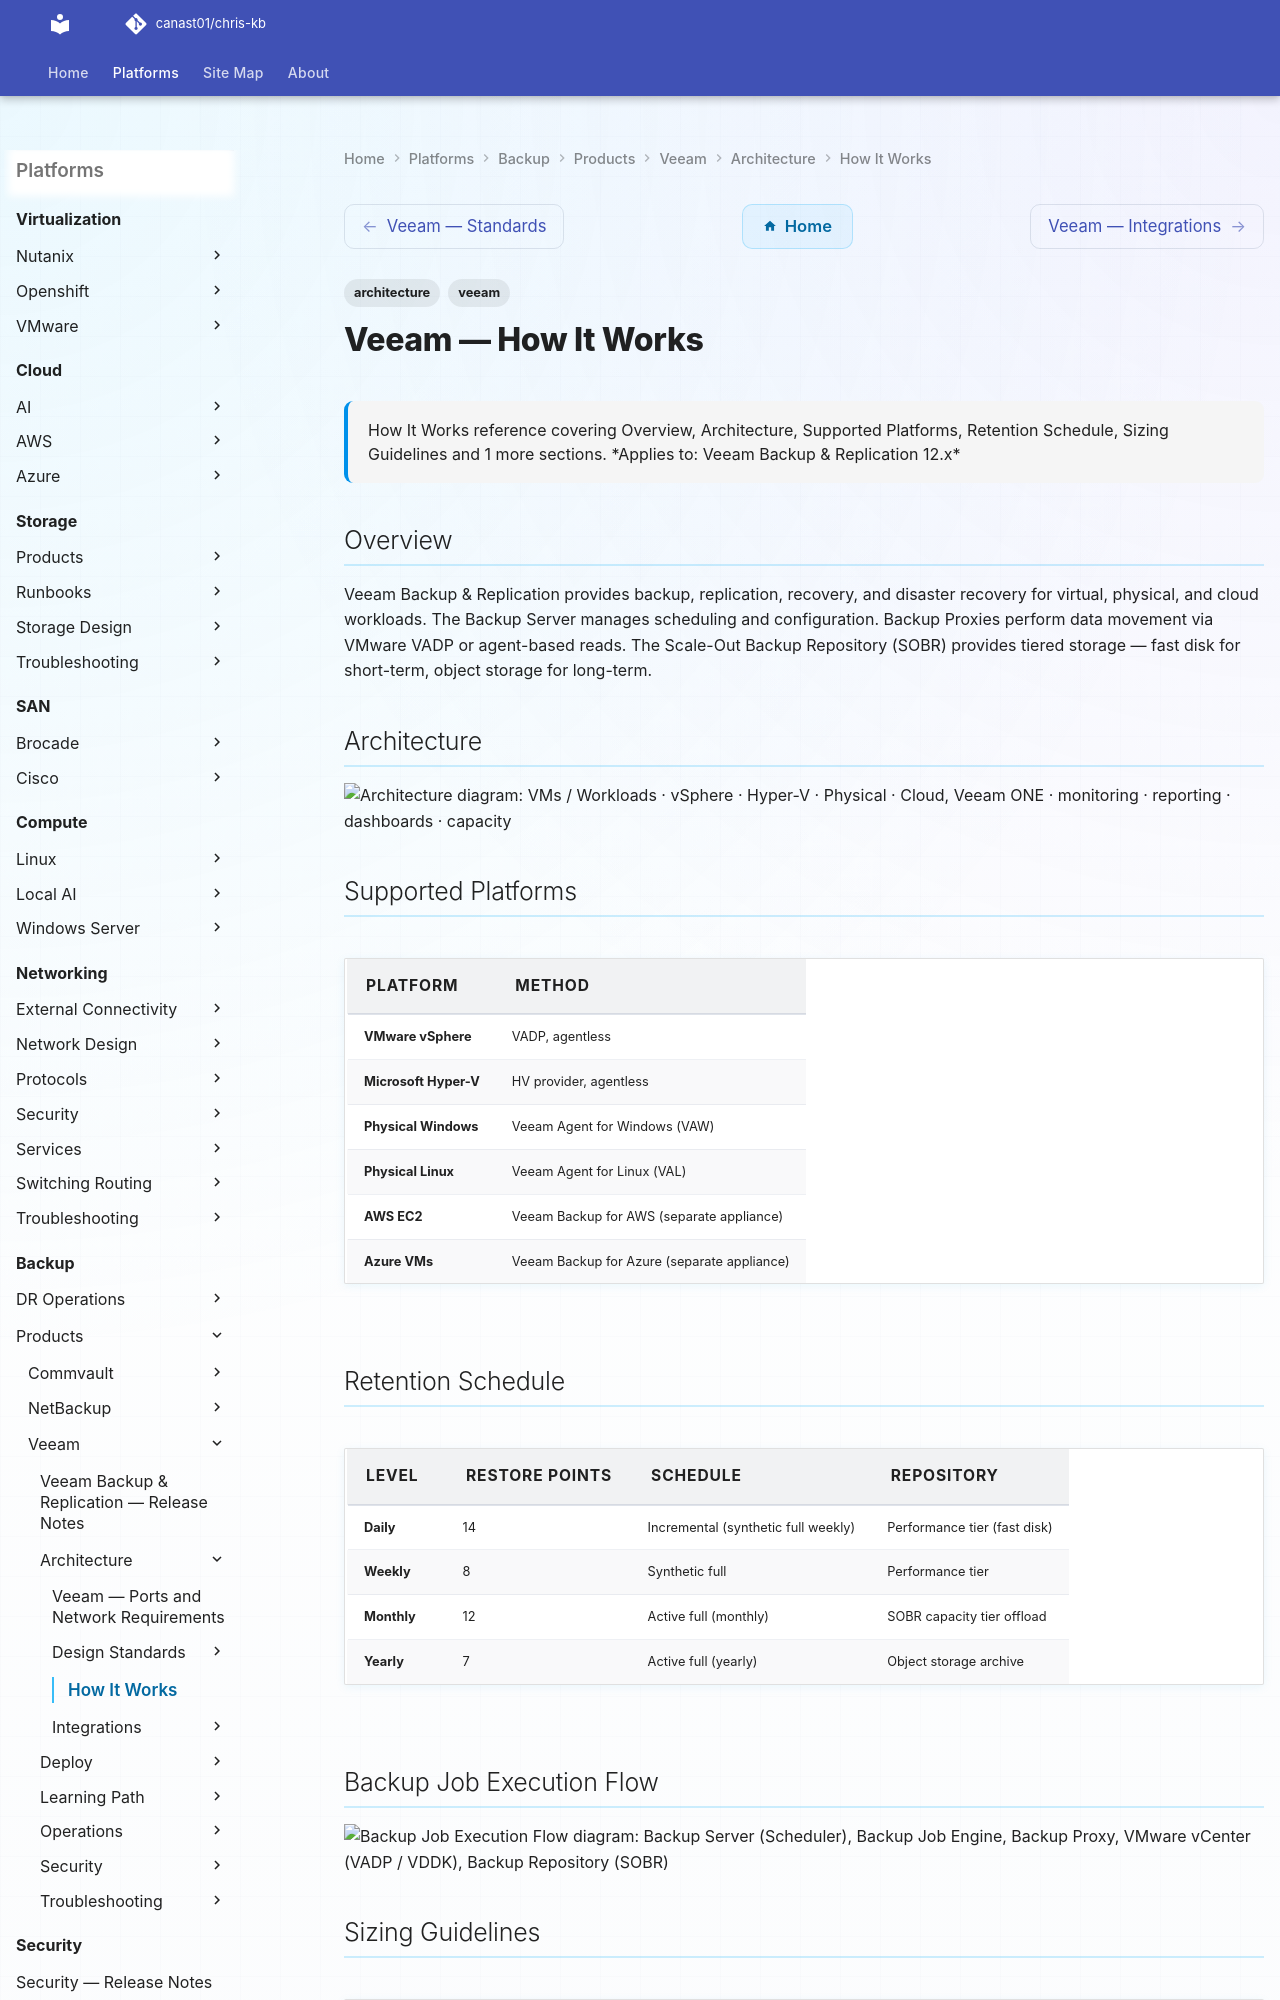

repository: canast01/chris-kb · page: backup/products/veeam/architecture/how-it-works/index.html · generator: mkdocs

---
tags:
  - architecture
  - veeam
description: "How It Works reference covering Overview, Architecture, Supported Platforms, Retention Schedule, Sizing Guidelines and 1 more sections."
---
# Veeam — How It Works

<div class="kb-summary">
How It Works reference covering Overview, Architecture, Supported Platforms, Retention Schedule, Sizing Guidelines and 1 more sections.

*Applies to: Veeam Backup & Replication 12.x*
</div>

## Overview

Veeam Backup & Replication provides backup, replication, recovery, and disaster recovery for virtual, physical, and cloud workloads. The Backup Server manages scheduling and configuration. Backup Proxies perform data movement via VMware VADP or agent-based reads. The Scale-Out Backup Repository (SOBR) provides tiered storage — fast disk for short-term, object storage for long-term.

## Architecture

```d2
direction: right

VMs: "VMs / Workloads · vSphere · Hyper-V · Physical · Cloud" {shape: rectangle}
Proxy: "Backup Proxy · transport: SAN / HotAdd / NBD · CBT\n· compression · dedup" {shape: rectangle}
Repo: "Backup Repository · local disk · NAS · S3 · tape ·\nSOBR tiers" {shape: rectangle}
VeeamONE: "Veeam ONE · monitoring · reporting · dashboards ·\ncapacity" {shape: rectangle}
Console: "Veeam BR Console · admin · REST API · job engine ·\ncatalog" {shape: rectangle}

VMs -> Proxy
Proxy -> Repo
VeeamONE -> Repo
Console -> VMs
Console -> Proxy
Console -> Repo
Console -> VeeamONE
```
